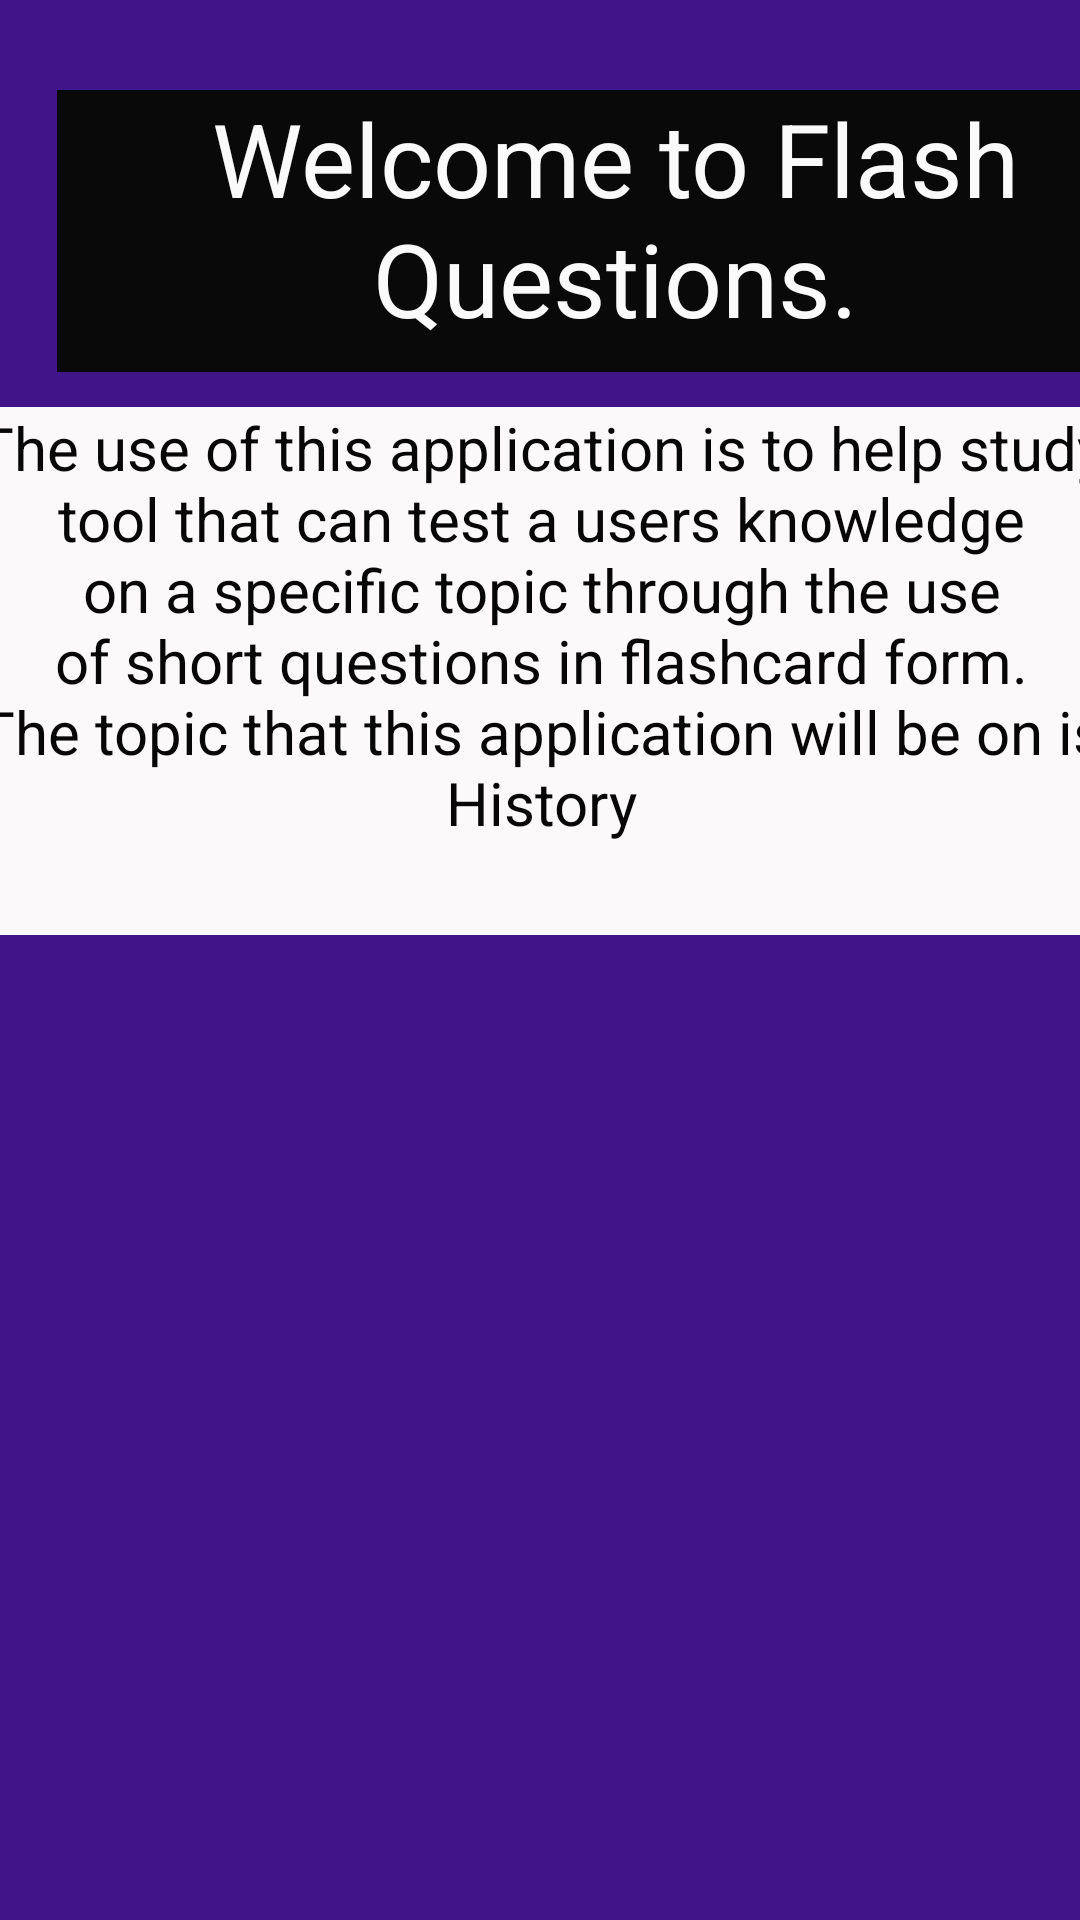

Produce the Android XML layout that renders to this screen, including the resource entries it uses.
<!-- AndroidManifest.xml: application theme Theme.IMADA2ST10474705 -->
<!-- res/layout/activity_main.xml -->
<?xml version="1.0" encoding="utf-8"?>
<androidx.constraintlayout.widget.ConstraintLayout xmlns:android="http://schemas.android.com/apk/res/android"
    xmlns:app="http://schemas.android.com/apk/res-auto"
    xmlns:tools="http://schemas.android.com/tools"
    android:id="@+id/main"
    android:layout_width="match_parent"
    android:layout_height="match_parent"
    android:background="#40158A"
    tools:context=".MainActivity" >

    <Button
        android:id="@+id/startbutton"
        android:layout_width="135dp"
        android:layout_height="61dp"
        android:layout_marginStart="139dp"
        android:layout_marginTop="530dp"
        android:layout_marginEnd="138dp"
        android:layout_marginBottom="141dp"
        android:backgroundTint="#6F1C1C"
        android:text="Start"
        android:textSize="24sp"
        app:layout_constraintBottom_toBottomOf="parent"
        app:layout_constraintEnd_toEndOf="parent"
        app:layout_constraintStart_toStartOf="parent"
        app:layout_constraintTop_toTopOf="parent" />

    <TextView
        android:id="@+id/welcometextView"
        android:layout_width="377dp"
        android:layout_height="176dp"
        android:layout_marginStart="18dp"
        android:layout_marginTop="128dp"
        android:layout_marginEnd="18dp"
        android:layout_marginBottom="226dp"
        android:background="#FBF9F9"
        android:text="The use of this application is to help study tool that can test a users knowledge on a specific topic through the use of short questions in flashcard form.                                                                                                          The topic that this application will be on is History"
        android:textAlignment="center"
        android:textColor="#070707"
        android:textSize="20sp"
        app:layout_constraintBottom_toTopOf="@+id/startbutton"
        app:layout_constraintEnd_toEndOf="parent"
        app:layout_constraintStart_toStartOf="parent"
        app:layout_constraintTop_toTopOf="parent" />

    <TextView
        android:id="@+id/textView2"
        android:layout_width="372dp"
        android:layout_height="94dp"
        android:layout_marginStart="19dp"
        android:layout_marginTop="26dp"
        android:layout_marginBottom="8dp"
        android:background="#090909"
        android:text="Welcome to Flash Questions."
        android:textAlignment="center"
        android:textColor="#FBFAFA"
        android:textSize="34sp"
        app:layout_constraintBottom_toTopOf="@+id/welcometextView"
        app:layout_constraintStart_toStartOf="parent"
        app:layout_constraintTop_toTopOf="parent" />
</androidx.constraintlayout.widget.ConstraintLayout>
<!-- resources referenced by this layout -->
<resources>
  <style name="Theme.IMADA2ST10474705" parent="Base.Theme.IMADA2ST10474705" />
  <style name="Base.Theme.IMADA2ST10474705" parent="Theme.Material3.DayNight.NoActionBar">
          
          
      </style>
</resources>
